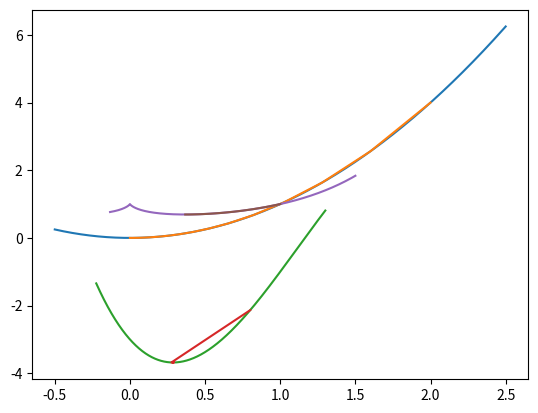

Write the Python code that produced this figure.
import matplotlib.pyplot as plt
import numpy as np

def sussy_descent(f, learning_rate, initial_point):
    
    def deriv(f, base_point):
        return (f(base_point+10**(-5))-f(base_point))/(10**(-5))
    
    x_coords = [initial_point]
    
    y_coords = [f(initial_point)]
    
    x = x_coords[0]
    
    while abs(deriv(f, x)) > 0.00000001:
        x = x - (learning_rate*(deriv(f, x)))
        x_coords.append(x)
        y_coords.append(f(x))
        
    plot_range = np.linspace(min(x_coords) - 0.5,
                             max(x_coords)+0.5, 10000)
    function_range = [f(i) for i in plot_range]
    plt.plot(plot_range, function_range)
    plt.plot(x_coords, y_coords)
    
    return round(x_coords[-1], 3), round(y_coords[-1],3)

print(sussy_descent(lambda x: x**2, 0.1, 2))

print(sussy_descent(lambda x: ((-3*(x**3)) + (10*(x**2)) - (5*x) - 3), 0.1, 0.8))

def funny_function(x):
    if x>0:
        return x**x
    elif x==0:
        return 1
    else:
        return abs(x)**abs(x)
    
print(sussy_descent(lambda x: (funny_function(x)), 0.1, 1))


## make sure to document code before submission
                             